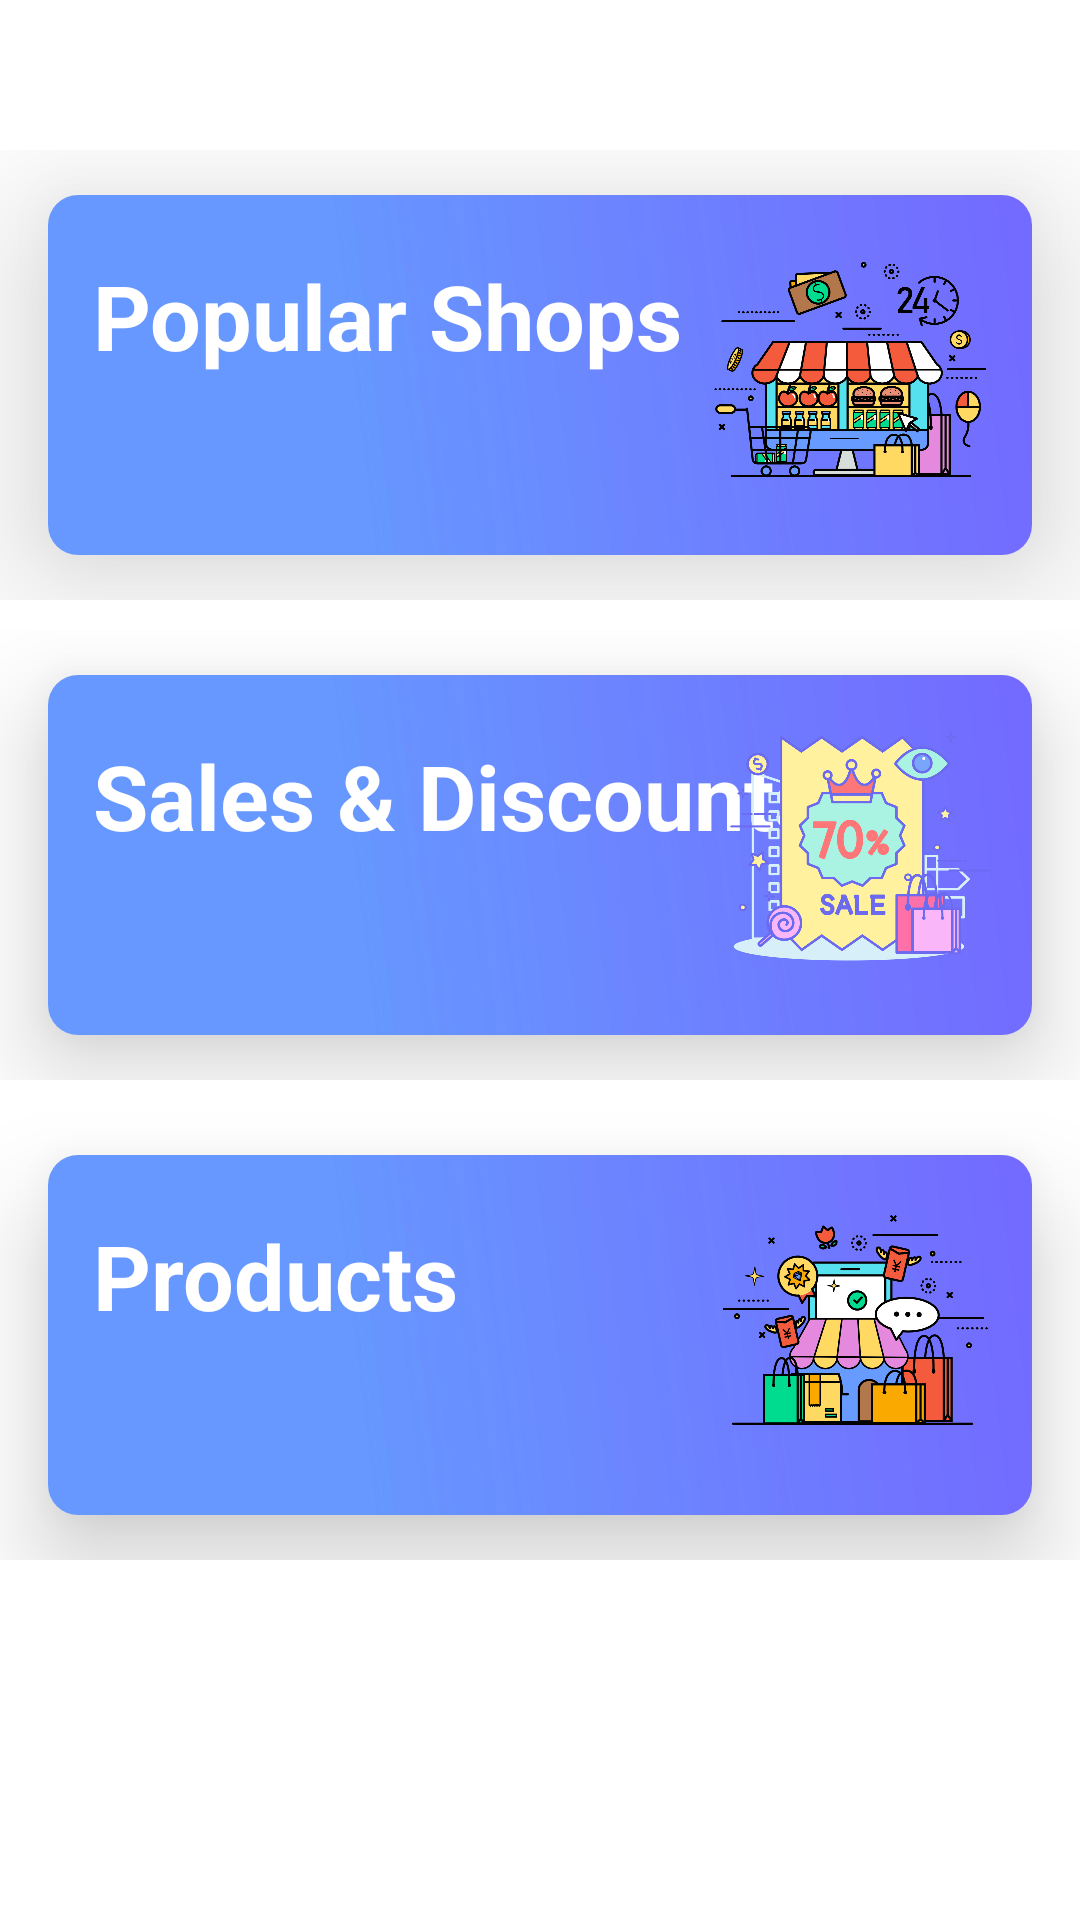

Produce the Android XML layout that renders to this screen, including the resource entries it uses.
<!-- AndroidManifest.xml: application theme Theme.Mallspaceium -->
<!-- res/layout/fragment_shopper_homepage.xml -->
<?xml version="1.0" encoding="utf-8"?>
<LinearLayout xmlns:android="http://schemas.android.com/apk/res/android"
    xmlns:app="http://schemas.android.com/apk/res-auto"
    xmlns:tools="http://schemas.android.com/tools"
    android:layout_width="match_parent"
    android:layout_height="match_parent"
    android:orientation="vertical"
    tools:context=".fragments.ShopperHomepage">

    <LinearLayout
        android:layout_width="match_parent"
        android:layout_height="150dp"
        android:layout_marginTop="50dp"
        android:orientation="vertical">

        <androidx.cardview.widget.CardView
            android:id="@+id/PopularShopsCardView"
            android:layout_width="match_parent"
            android:layout_height="120dp"
            android:layout_marginStart="16dp"
            android:layout_marginTop="15dp"
            android:layout_marginEnd="16dp"
            android:clipChildren="false"
            android:clipToPadding="false"
            android:divider="@color/black"
            android:dividerHeight="0.0px"
            android:elevation="20dp"
            app:cardCornerRadius="10dp"
            app:cardElevation="30dp"
            app:cardPreventCornerOverlap="false">

            <RelativeLayout
                android:layout_width="match_parent"
                android:layout_height="match_parent"
                android:background="@drawable/sky_blue_gradient"
                android:padding="10dp">

                <TextView
                    android:id="@+id/textView23"
                    android:layout_width="wrap_content"
                    android:layout_height="wrap_content"
                    android:layout_marginLeft="5dp"
                    android:layout_marginTop="10dp"
                    android:text="Popular Shops"
                    android:textColor="@color/white"
                    android:textSize="30sp"
                    android:textStyle="bold" />

                <ImageView
                    android:layout_width="100dp"
                    android:layout_height="150dp"
                    android:layout_alignParentRight="true"
                    android:maxHeight="100dp"
                    android:src="@drawable/shop_icon" />

            </RelativeLayout>

        </androidx.cardview.widget.CardView>

    </LinearLayout>

    <LinearLayout
        android:layout_width="match_parent"
        android:layout_height="150dp"
        android:layout_marginTop="10dp"
        android:orientation="vertical">

        <androidx.cardview.widget.CardView
            android:id="@+id/SalesDiscountsCardView"
            android:layout_width="match_parent"
            android:layout_height="120dp"
            android:layout_marginStart="16dp"
            android:layout_marginTop="15dp"
            android:layout_marginEnd="16dp"
            android:clipChildren="false"
            android:clipToPadding="false"
            android:divider="@color/black"
            android:dividerHeight="0.0px"
            android:elevation="20dp"
            app:cardCornerRadius="10dp"
            app:cardElevation="20dp"
            app:cardPreventCornerOverlap="false">

            <RelativeLayout
                android:layout_width="match_parent"
                android:layout_height="match_parent"
                android:background="@drawable/sky_blue_gradient"
                android:padding="10dp">

                <TextView
                    android:id="@+id/textView24"
                    android:layout_width="wrap_content"
                    android:layout_height="wrap_content"
                    android:layout_marginLeft="5dp"
                    android:layout_marginTop="10dp"
                    android:text="Sales &amp; Discounts"
                    android:textColor="@color/white"
                    android:textSize="30sp"
                    android:textStyle="bold" />

                <ImageView
                    android:layout_width="100dp"
                    android:layout_height="100dp"
                    android:layout_alignParentRight="true"
                    android:maxHeight="100dp"
                    android:src="@drawable/discount_icon" />

            </RelativeLayout>

        </androidx.cardview.widget.CardView>

    </LinearLayout>

    <LinearLayout
        android:layout_width="match_parent"
        android:layout_height="150dp"
        android:layout_marginTop="10dp"
        android:orientation="vertical">

        <androidx.cardview.widget.CardView
            android:id="@+id/ProductsCardView"
            android:layout_width="match_parent"
            android:layout_height="120dp"
            android:layout_marginStart="16dp"
            android:layout_marginTop="15dp"
            android:layout_marginEnd="16dp"
            android:clipChildren="false"
            android:clipToPadding="false"
            android:divider="@color/black"
            android:dividerHeight="0.0px"
            android:elevation="20dp"
            app:cardCornerRadius="10dp"
            app:cardElevation="20dp"
            app:cardPreventCornerOverlap="false">

            <RelativeLayout
                android:layout_width="match_parent"
                android:layout_height="match_parent"
                android:background="@drawable/sky_blue_gradient"
                android:padding="10dp">

                <TextView
                    android:id="@+id/textView25"
                    android:layout_width="wrap_content"
                    android:layout_height="wrap_content"
                    android:layout_marginLeft="5dp"
                    android:layout_marginTop="10dp"
                    android:text="Products"
                    android:textColor="@color/white"
                    android:textSize="30sp"
                    android:textStyle="bold" />

                <ImageView
                    android:layout_width="100dp"
                    android:layout_height="100dp"
                    android:layout_alignParentRight="true"
                    android:maxHeight="100dp"
                    android:src="@drawable/product_icon" />

            </RelativeLayout>

        </androidx.cardview.widget.CardView>

    </LinearLayout>

</LinearLayout>
<!-- resources referenced by this layout -->
<resources>
  <color name="black">#FF000000</color>
  <color name="white">#FFFFFFFF</color>
  <!-- drawable discount_icon: png bitmap (drawable, 129697 bytes) -->
  <!-- drawable product_icon: png bitmap (drawable, 111560 bytes) -->
  <!-- drawable shop_icon: png bitmap (drawable, 143017 bytes) -->
  <!-- drawable sky_blue_gradient: jpg bitmap (drawable, 35833 bytes) -->
  <style name="Theme.Mallspaceium" parent="Theme.MaterialComponents.DayNight.NoActionBar">
          
          <item name="colorPrimary">@color/purple_500</item>
          <item name="colorPrimaryVariant">@color/purple_700</item>
          <item name="colorOnPrimary">@color/white</item>
          
          <item name="colorSecondary">@color/teal_200</item>
          <item name="colorSecondaryVariant">@color/teal_700</item>
          <item name="colorOnSecondary">@color/black</item>
          
          <item name="android:statusBarColor">?attr/colorPrimaryVariant</item>
          
      </style>
  <color name="purple_500">#FF6200EE</color>
  <color name="purple_700">#FF3700B3</color>
  <color name="teal_200">#FF03DAC5</color>
  <color name="teal_700">#FF018786</color>
</resources>
